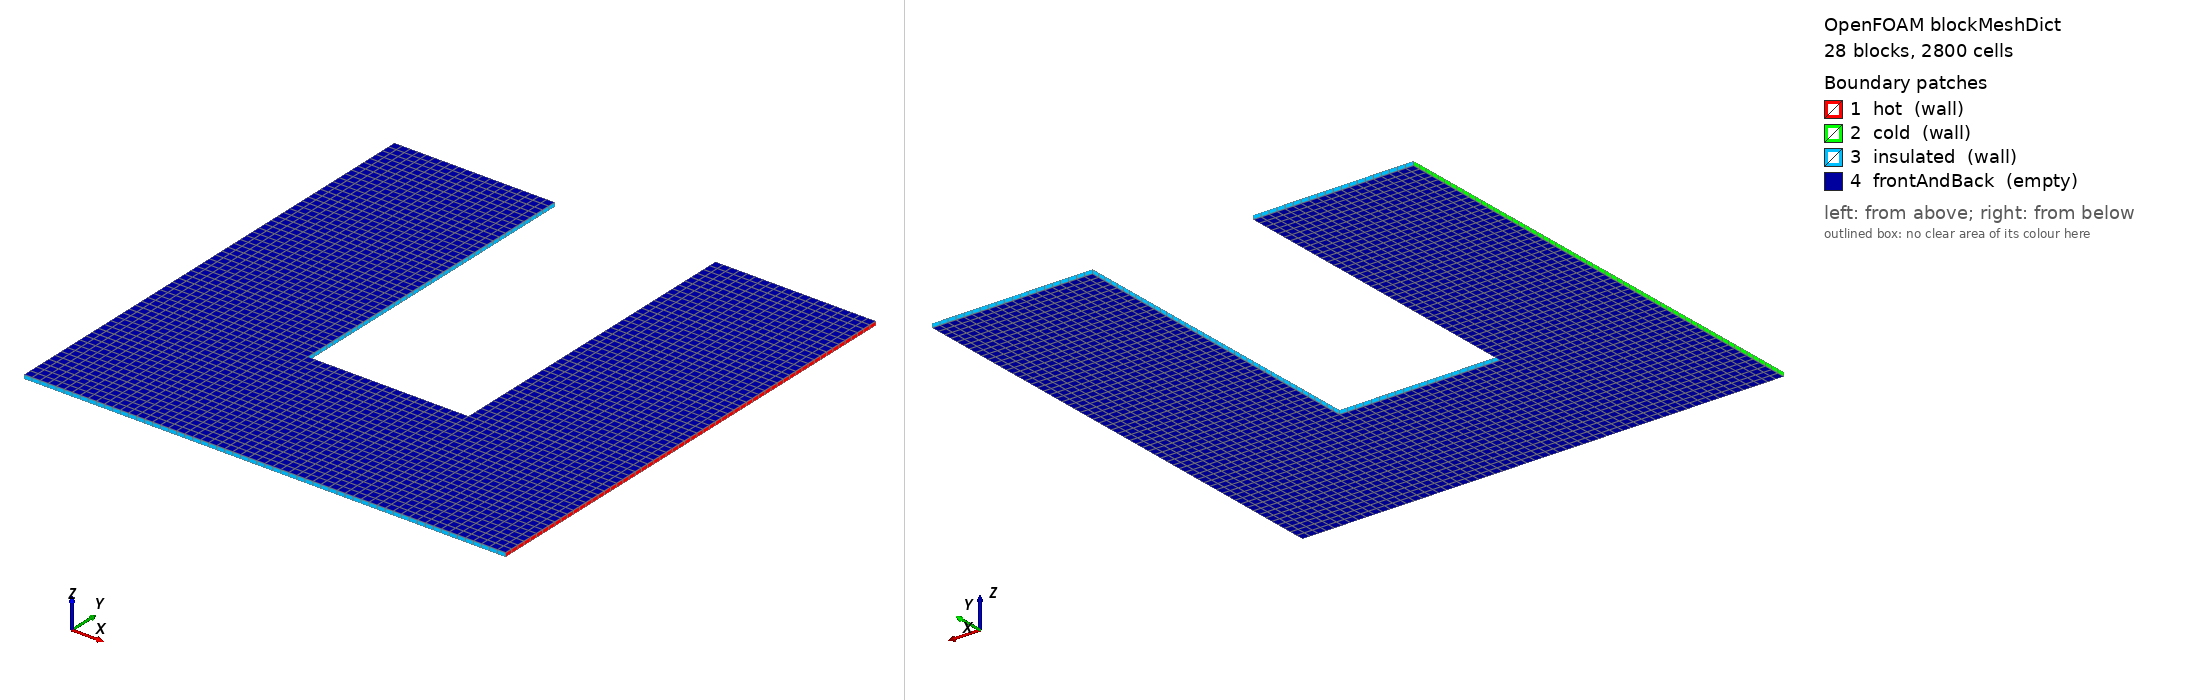

OpenFOAM case: the mesh blockMesh builds from blockMeshDict, 28 block(s), 2800 cells. Boundary patches (legend numbers): 1 hot (wall), 2 cold (wall), 3 insulated (wall), 4 frontAndBack (empty). Left view from above one corner, right view from below the opposite corner. Boundary conditions: 0 field file(s) under 0/; 0 of 4 drawn patches have an entry in a shipped field file.

=== system/blockMeshDict ===
/*--------------------------------*- C++ -*----------------------------------*\
| OpenFOAM: The Open Source CFD Toolbox, Version 13                         |
\*---------------------------------------------------------------------------*/
FoamFile
{
    format      ascii;
    class       dictionary;
    location    "system";
    object      blockMeshDict;
}
// * * * * * * * * * * * * * * * * * * * * * * * * * * * * * * * * * * * * * //

convertToMeters 1;

vertices
(
    (0 0 0)
    (0 0 0.001)
    (0 0.02 0)
    (0 0.02 0.001)
    (0 0.04 0)
    (0 0.04 0.001)
    (0 0.06 0)
    (0 0.06 0.001)
    (0 0.08 0)
    (0 0.08 0.001)
    (0 0.1 0)
    (0 0.1 0.001)
    (0 0.12 0)
    (0 0.12 0.001)
    (0.02 0 0)
    (0.02 0 0.001)
    (0.02 0.02 0)
    (0.02 0.02 0.001)
    (0.02 0.04 0)
    (0.02 0.04 0.001)
    (0.02 0.06 0)
    (0.02 0.06 0.001)
    (0.02 0.08 0)
    (0.02 0.08 0.001)
    (0.02 0.1 0)
    (0.02 0.1 0.001)
    (0.02 0.12 0)
    (0.02 0.12 0.001)
    (0.04 0 0)
    (0.04 0 0.001)
    (0.04 0.02 0)
    (0.04 0.02 0.001)
    (0.04 0.04 0)
    (0.04 0.04 0.001)
    (0.04 0.06 0)
    (0.04 0.06 0.001)
    (0.04 0.08 0)
    (0.04 0.08 0.001)
    (0.04 0.1 0)
    (0.04 0.1 0.001)
    (0.04 0.12 0)
    (0.04 0.12 0.001)
    (0.06 0 0)
    (0.06 0 0.001)
    (0.06 0.02 0)
    (0.06 0.02 0.001)
    (0.06 0.04 0)
    (0.06 0.04 0.001)
    (0.08 0 0)
    (0.08 0 0.001)
    (0.08 0.02 0)
    (0.08 0.02 0.001)
    (0.08 0.04 0)
    (0.08 0.04 0.001)
    (0.08 0.06 0)
    (0.08 0.06 0.001)
    (0.08 0.08 0)
    (0.08 0.08 0.001)
    (0.08 0.1 0)
    (0.08 0.1 0.001)
    (0.08 0.12 0)
    (0.08 0.12 0.001)
    (0.1 0 0)
    (0.1 0 0.001)
    (0.1 0.02 0)
    (0.1 0.02 0.001)
    (0.1 0.04 0)
    (0.1 0.04 0.001)
    (0.1 0.06 0)
    (0.1 0.06 0.001)
    (0.1 0.08 0)
    (0.1 0.08 0.001)
    (0.1 0.1 0)
    (0.1 0.1 0.001)
    (0.1 0.12 0)
    (0.1 0.12 0.001)
    (0.12 0 0)
    (0.12 0 0.001)
    (0.12 0.02 0)
    (0.12 0.02 0.001)
    (0.12 0.04 0)
    (0.12 0.04 0.001)
    (0.12 0.06 0)
    (0.12 0.06 0.001)
    (0.12 0.08 0)
    (0.12 0.08 0.001)
    (0.12 0.1 0)
    (0.12 0.1 0.001)
    (0.12 0.12 0)
    (0.12 0.12 0.001)
);

blocks
(
    hex (0 14 16 2 1 15 17 3) (10 10 1) simpleGrading (1 1 1)
    hex (14 28 30 16 15 29 31 17) (10 10 1) simpleGrading (1 1 1)
    hex (28 42 44 30 29 43 45 31) (10 10 1) simpleGrading (1 1 1)
    hex (42 48 50 44 43 49 51 45) (10 10 1) simpleGrading (1 1 1)
    hex (48 62 64 50 49 63 65 51) (10 10 1) simpleGrading (1 1 1)
    hex (62 76 78 64 63 77 79 65) (10 10 1) simpleGrading (1 1 1)
    hex (2 16 18 4 3 17 19 5) (10 10 1) simpleGrading (1 1 1)
    hex (16 30 32 18 17 31 33 19) (10 10 1) simpleGrading (1 1 1)
    hex (30 44 46 32 31 45 47 33) (10 10 1) simpleGrading (1 1 1)
    hex (44 50 52 46 45 51 53 47) (10 10 1) simpleGrading (1 1 1)
    hex (50 64 66 52 51 65 67 53) (10 10 1) simpleGrading (1 1 1)
    hex (64 78 80 66 65 79 81 67) (10 10 1) simpleGrading (1 1 1)
    hex (4 18 20 6 5 19 21 7) (10 10 1) simpleGrading (1 1 1)
    hex (18 32 34 20 19 33 35 21) (10 10 1) simpleGrading (1 1 1)
    hex (52 66 68 54 53 67 69 55) (10 10 1) simpleGrading (1 1 1)
    hex (66 80 82 68 67 81 83 69) (10 10 1) simpleGrading (1 1 1)
    hex (6 20 22 8 7 21 23 9) (10 10 1) simpleGrading (1 1 1)
    hex (20 34 36 22 21 35 37 23) (10 10 1) simpleGrading (1 1 1)
    hex (54 68 70 56 55 69 71 57) (10 10 1) simpleGrading (1 1 1)
    hex (68 82 84 70 69 83 85 71) (10 10 1) simpleGrading (1 1 1)
    hex (8 22 24 10 9 23 25 11) (10 10 1) simpleGrading (1 1 1)
    hex (22 36 38 24 23 37 39 25) (10 10 1) simpleGrading (1 1 1)
    hex (56 70 72 58 57 71 73 59) (10 10 1) simpleGrading (1 1 1)
    hex (70 84 86 72 71 85 87 73) (10 10 1) simpleGrading (1 1 1)
    hex (10 24 26 12 11 25 27 13) (10 10 1) simpleGrading (1 1 1)
    hex (24 38 40 26 25 39 41 27) (10 10 1) simpleGrading (1 1 1)
    hex (58 72 74 60 59 73 75 61) (10 10 1) simpleGrading (1 1 1)
    hex (72 86 88 74 73 87 89 75) (10 10 1) simpleGrading (1 1 1)
);

edges ();

boundary
(
    hot
    {
        type wall;
        faces
        (
            (76 77 79 78)
            (78 79 81 80)
            (80 81 83 82)
            (82 83 85 84)
            (84 85 87 86)
            (86 87 89 88)
        );
    }
    cold
    {
        type wall;
        faces
        (
            (0 2 3 1)
            (2 4 5 3)
            (4 6 7 5)
            (6 8 9 7)
            (8 10 11 9)
            (10 12 13 11)
        );
    }
    insulated
    {
        type wall;
        faces
        (
            (0 1 15 14)
            (14 15 29 28)
            (28 29 43 42)
            (42 43 49 48)
            (48 49 63 62)
            (62 63 77 76)
            (32 46 47 33)
            (46 52 53 47)
            (32 33 35 34)
            (52 54 55 53)
            (34 35 37 36)
            (54 56 57 55)
            (36 37 39 38)
            (56 58 59 57)
            (12 26 27 13)
            (38 39 41 40)
            (26 40 41 27)
            (58 60 61 59)
            (60 74 75 61)
            (74 88 89 75)
        );
    }
    frontAndBack
    {
        type empty;
        faces
        (
            (0 14 16 2)
            (1 3 17 15)
            (14 28 30 16)
            (15 17 31 29)
            (28 42 44 30)
            (29 31 45 43)
            (42 48 50 44)
            (43 45 51 49)
            (48 62 64 50)
            (49 51 65 63)
            (62 76 78 64)
            (63 65 79 77)
            (2 16 18 4)
            (3 5 19 17)
            (16 30 32 18)
            (17 19 33 31)
            (30 44 46 32)
            (31 33 47 45)
            (44 50 52 46)
            (45 47 53 51)
            (50 64 66 52)
            (51 53 67 65)
            (64 78 80 66)
            (65 67 81 79)
            (4 18 20 6)
            (5 7 21 19)
            (18 32 34 20)
            (19 21 35 33)
            (52 66 68 54)
            (53 55 69 67)
            (66 80 82 68)
            (67 69 83 81)
            (6 20 22 8)
            (7 9 23 21)
            (20 34 36 22)
            (21 23 37 35)
            (54 68 70 56)
            (55 57 71 69)
            (68 82 84 70)
            (69 71 85 83)
            (8 22 24 10)
            (9 11 25 23)
            (22 36 38 24)
            (23 25 39 37)
            (56 70 72 58)
            (57 59 73 71)
            (70 84 86 72)
            (71 73 87 85)
            (10 24 26 12)
            (11 13 27 25)
            (24 38 40 26)
            (25 27 41 39)
            (58 72 74 60)
            (59 61 75 73)
            (72 86 88 74)
            (73 75 89 87)
        );
    }
);

mergePatchPairs ();


=== system/controlDict ===
/*--------------------------------*- C++ -*----------------------------------*\
| OpenFOAM: The Open Source CFD Toolbox, Version 13                         |
\*---------------------------------------------------------------------------*/
FoamFile
{
    format      ascii;
    class       dictionary;
    location    "system";
    object      controlDict;
}
// * * * * * * * * * * * * * * * * * * * * * * * * * * * * * * * * * * * * * //

application     foamRun;
solver          solid;

startFrom       startTime;
startTime       0;
stopAt          endTime;
endTime         1000;
deltaT          0.5;

writeControl    runTime;
writeInterval   50;
purgeWrite      0;
writeFormat     ascii;
writePrecision  12;
writeCompression off;
timeFormat      general;
timePrecision   8;
runTimeModifiable false;
adjustTimeStep  no;

functions
{
    probes
    {
        type            probes;
        libs            ("libsampling.so");
        name            probes;
        writeControl    writeTime;
        fields          (T);
        fixedLocations  true;
        interpolationScheme cellPoint;
        probeLocations
        (
            (0.01 0.01 0.0005)
            (0.07 0.01 0.0005)
            (0.11 0.01 0.0005)
            (0.05 0.03 0.0005)
            (0.01 0.05 0.0005)
            (0.09 0.05 0.0005)
            (0.03 0.07 0.0005)
            (0.11 0.07 0.0005)
            (0.01 0.11 0.0005)
            (0.11 0.11 0.0005)
            (0.09 0.09 0.0005)
            (0.09 0.11 0.0005)
            (0.01 0.09 0.0005)
            (0.11 0.05 0.0005)
            (0.09 0.03 0.0005)
            (0.03 0.03 0.0005)
            (0.03 0.11 0.0005)
            (0.03 0.05 0.0005)
            (0.11 0.03 0.0005)
            (0.01 0.03 0.0005)
        );
    }
}
